Dataset: data (GitHub, fabricioifc/PinusClassification). Classes: not pinus, pinus.

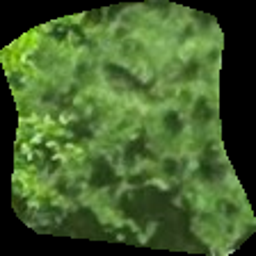
Label: not pinus

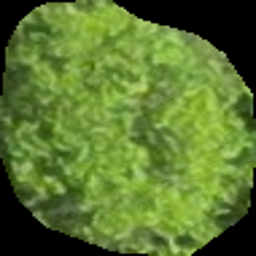
Label: not pinus

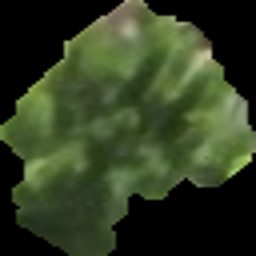
Label: pinus

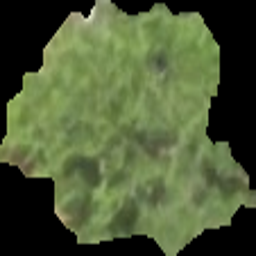
Label: pinus

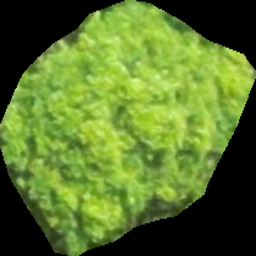
Label: not pinus

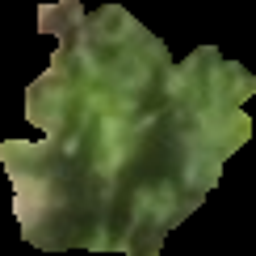
Label: pinus
